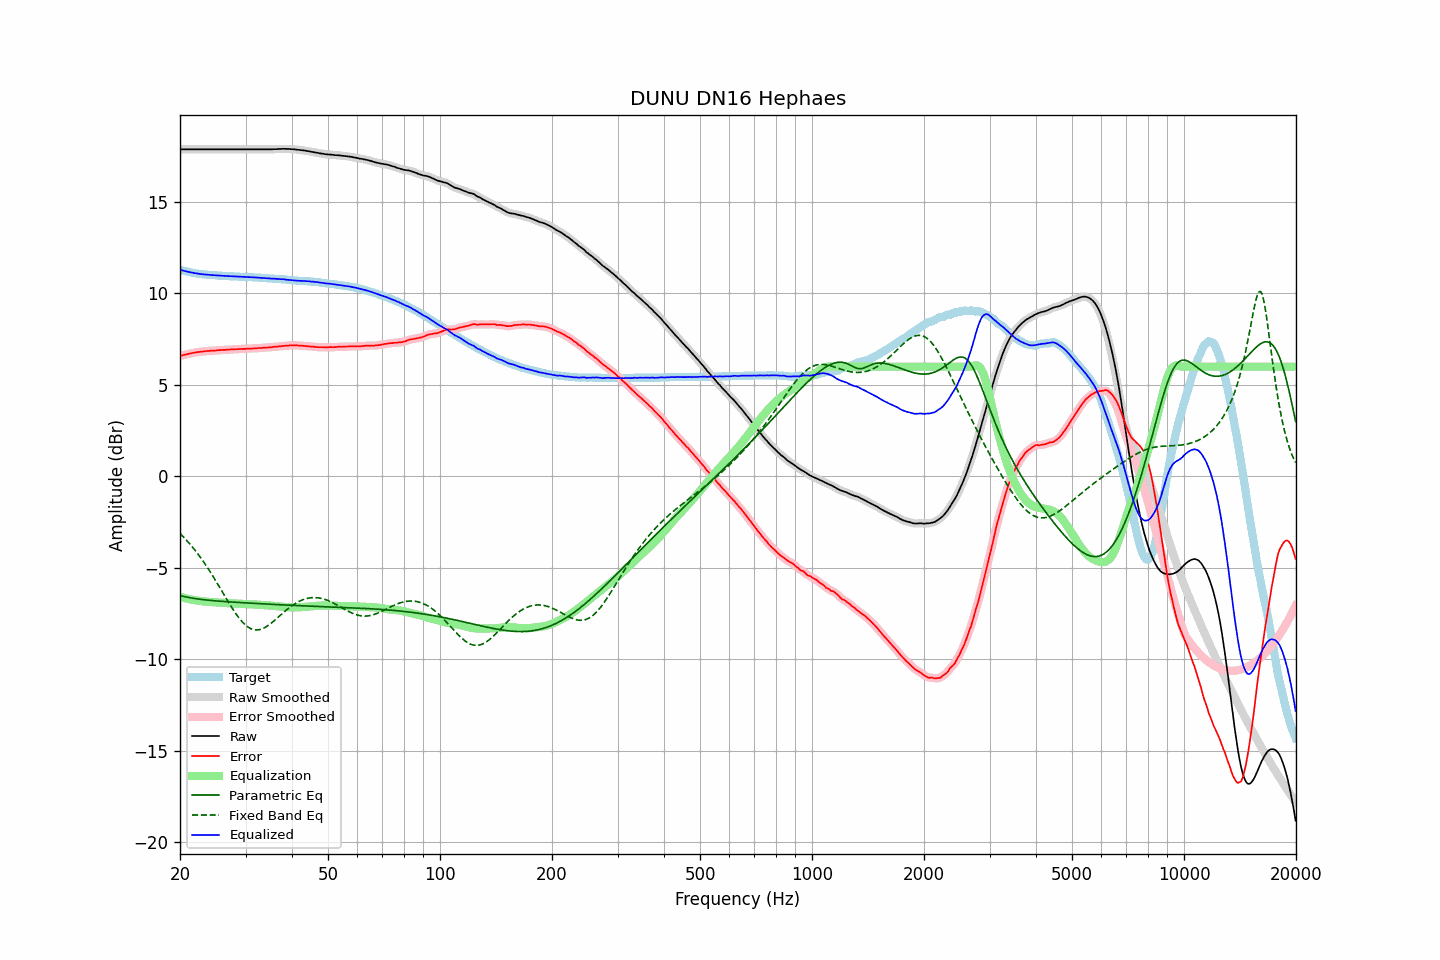

The table this chart was drawn from, first rows:
frequency, raw, error, smoothed, error_smoothed, equalization, parametric_eq, fixed_band_eq, equalized_raw, equalized_smoothed, target
20.00, 17.88, 6.58, 17.88, 6.58, -6.58, -6.51, -3.12, 11.30, 11.30, 11.30
20.20, 17.88, 6.61, 17.88, 6.61, -6.60, -6.53, -3.20, 11.27, 11.27, 11.27
20.40, 17.88, 6.63, 17.88, 6.63, -6.63, -6.55, -3.29, 11.25, 11.25, 11.25
20.61, 17.88, 6.65, 17.88, 6.65, -6.65, -6.57, -3.39, 11.22, 11.22, 11.23
20.81, 17.88, 6.67, 17.88, 6.67, -6.67, -6.59, -3.48, 11.20, 11.20, 11.21
21.02, 17.88, 6.69, 17.88, 6.69, -6.69, -6.61, -3.58, 11.18, 11.18, 11.19
21.23, 17.88, 6.71, 17.88, 6.71, -6.71, -6.63, -3.68, 11.16, 11.16, 11.17
21.44, 17.88, 6.73, 17.88, 6.73, -6.73, -6.64, -3.78, 11.15, 11.15, 11.14
21.66, 17.88, 6.75, 17.88, 6.75, -6.75, -6.66, -3.89, 11.13, 11.13, 11.12
21.87, 17.88, 6.76, 17.88, 6.77, -6.76, -6.67, -4.00, 11.11, 11.11, 11.11
22.09, 17.88, 6.78, 17.88, 6.78, -6.78, -6.68, -4.11, 11.10, 11.10, 11.09
22.31, 17.88, 6.79, 17.88, 6.79, -6.79, -6.70, -4.22, 11.08, 11.08, 11.08
22.54, 17.88, 6.80, 17.88, 6.80, -6.80, -6.71, -4.34, 11.07, 11.07, 11.07
22.76, 17.88, 6.81, 17.88, 6.81, -6.82, -6.72, -4.46, 11.06, 11.06, 11.06
22.99, 17.88, 6.82, 17.88, 6.82, -6.83, -6.73, -4.59, 11.05, 11.05, 11.05
23.22, 17.88, 6.84, 17.88, 6.84, -6.84, -6.74, -4.71, 11.04, 11.04, 11.04
23.45, 17.88, 6.85, 17.88, 6.85, -6.84, -6.75, -4.84, 11.03, 11.03, 11.03
23.69, 17.88, 6.86, 17.88, 6.85, -6.85, -6.76, -4.97, 11.02, 11.02, 11.02
23.92, 17.88, 6.86, 17.88, 6.86, -6.86, -6.77, -5.11, 11.02, 11.02, 11.02
24.16, 17.88, 6.87, 17.88, 6.87, -6.87, -6.78, -5.25, 11.01, 11.01, 11.01
24.40, 17.88, 6.87, 17.88, 6.87, -6.87, -6.79, -5.39, 11.00, 11.00, 11.01
24.65, 17.88, 6.88, 17.88, 6.88, -6.88, -6.79, -5.53, 11.00, 11.00, 11.00
24.89, 17.88, 6.88, 17.88, 6.88, -6.88, -6.80, -5.67, 10.99, 10.99, 11.00
25.14, 17.88, 6.89, 17.88, 6.89, -6.89, -6.81, -5.82, 10.99, 10.99, 10.99
25.39, 17.88, 6.90, 17.88, 6.90, -6.90, -6.82, -5.96, 10.98, 10.98, 10.97
25.65, 17.88, 6.90, 17.88, 6.91, -6.90, -6.82, -6.11, 10.97, 10.97, 10.97
25.91, 17.88, 6.91, 17.88, 6.91, -6.91, -6.83, -6.26, 10.97, 10.97, 10.96
26.16, 17.88, 6.91, 17.88, 6.91, -6.91, -6.84, -6.41, 10.96, 10.96, 10.96
26.43, 17.88, 6.91, 17.88, 6.92, -6.92, -6.84, -6.56, 10.96, 10.96, 10.96
26.69, 17.88, 6.93, 17.88, 6.92, -6.92, -6.85, -6.70, 10.95, 10.95, 10.95
26.96, 17.88, 6.93, 17.88, 6.93, -6.93, -6.85, -6.85, 10.95, 10.95, 10.95
27.23, 17.88, 6.94, 17.88, 6.93, -6.93, -6.86, -6.99, 10.94, 10.94, 10.94
27.50, 17.88, 6.94, 17.88, 6.94, -6.94, -6.86, -7.14, 10.94, 10.94, 10.94
27.77, 17.88, 6.94, 17.88, 6.94, -6.94, -6.87, -7.27, 10.93, 10.93, 10.94
28.05, 17.88, 6.95, 17.88, 6.95, -6.95, -6.88, -7.41, 10.93, 10.93, 10.92
28.33, 17.88, 6.95, 17.88, 6.95, -6.95, -6.88, -7.53, 10.92, 10.92, 10.92
28.62, 17.88, 6.95, 17.88, 6.96, -6.96, -6.89, -7.66, 10.92, 10.92, 10.92
28.90, 17.88, 6.97, 17.88, 6.96, -6.96, -6.89, -7.77, 10.92, 10.92, 10.91
29.19, 17.88, 6.97, 17.88, 6.97, -6.96, -6.90, -7.88, 10.91, 10.91, 10.91
29.48, 17.88, 6.97, 17.88, 6.97, -6.97, -6.90, -7.98, 10.91, 10.91, 10.91
29.78, 17.88, 6.97, 17.88, 6.97, -6.97, -6.91, -8.07, 10.90, 10.90, 10.91
30.08, 17.88, 6.97, 17.88, 6.97, -6.98, -6.91, -8.15, 10.90, 10.90, 10.90
30.38, 17.88, 6.98, 17.88, 6.98, -6.98, -6.92, -8.22, 10.90, 10.90, 10.89
30.68, 17.88, 6.98, 17.88, 6.98, -6.98, -6.92, -8.27, 10.89, 10.89, 10.89
30.99, 17.88, 6.99, 17.88, 6.99, -6.99, -6.93, -8.32, 10.89, 10.89, 10.89
31.30, 17.88, 6.99, 17.88, 6.99, -6.99, -6.93, -8.35, 10.88, 10.88, 10.89
31.61, 17.88, 7.00, 17.88, 7.00, -7.00, -6.94, -8.38, 10.88, 10.88, 10.88
31.93, 17.88, 7.00, 17.88, 7.00, -7.00, -6.94, -8.39, 10.87, 10.87, 10.87
32.24, 17.88, 7.00, 17.88, 7.01, -7.01, -6.95, -8.39, 10.87, 10.87, 10.87
32.57, 17.88, 7.02, 17.88, 7.01, -7.01, -6.95, -8.38, 10.86, 10.86, 10.86
32.89, 17.88, 7.02, 17.88, 7.02, -7.02, -6.96, -8.36, 10.86, 10.86, 10.86
33.22, 17.88, 7.02, 17.88, 7.03, -7.02, -6.96, -8.33, 10.85, 10.85, 10.85
33.55, 17.88, 7.03, 17.88, 7.03, -7.03, -6.97, -8.30, 10.85, 10.85, 10.84
33.89, 17.88, 7.04, 17.88, 7.04, -7.04, -6.97, -8.25, 10.84, 10.84, 10.84
34.23, 17.88, 7.04, 17.88, 7.04, -7.04, -6.98, -8.20, 10.83, 10.83, 10.84
34.57, 17.88, 7.05, 17.88, 7.05, -7.05, -6.98, -8.14, 10.83, 10.83, 10.82
34.92, 17.88, 7.05, 17.88, 7.06, -7.06, -6.99, -8.07, 10.82, 10.82, 10.82
35.27, 17.88, 7.06, 17.88, 7.07, -7.06, -6.99, -8.00, 10.81, 10.81, 10.82
35.62, 17.89, 7.08, 17.88, 7.07, -7.07, -7.00, -7.93, 10.81, 10.81, 10.81
35.97, 17.89, 7.08, 17.89, 7.08, -7.08, -7.00, -7.86, 10.80, 10.80, 10.80
... 635 more rows
